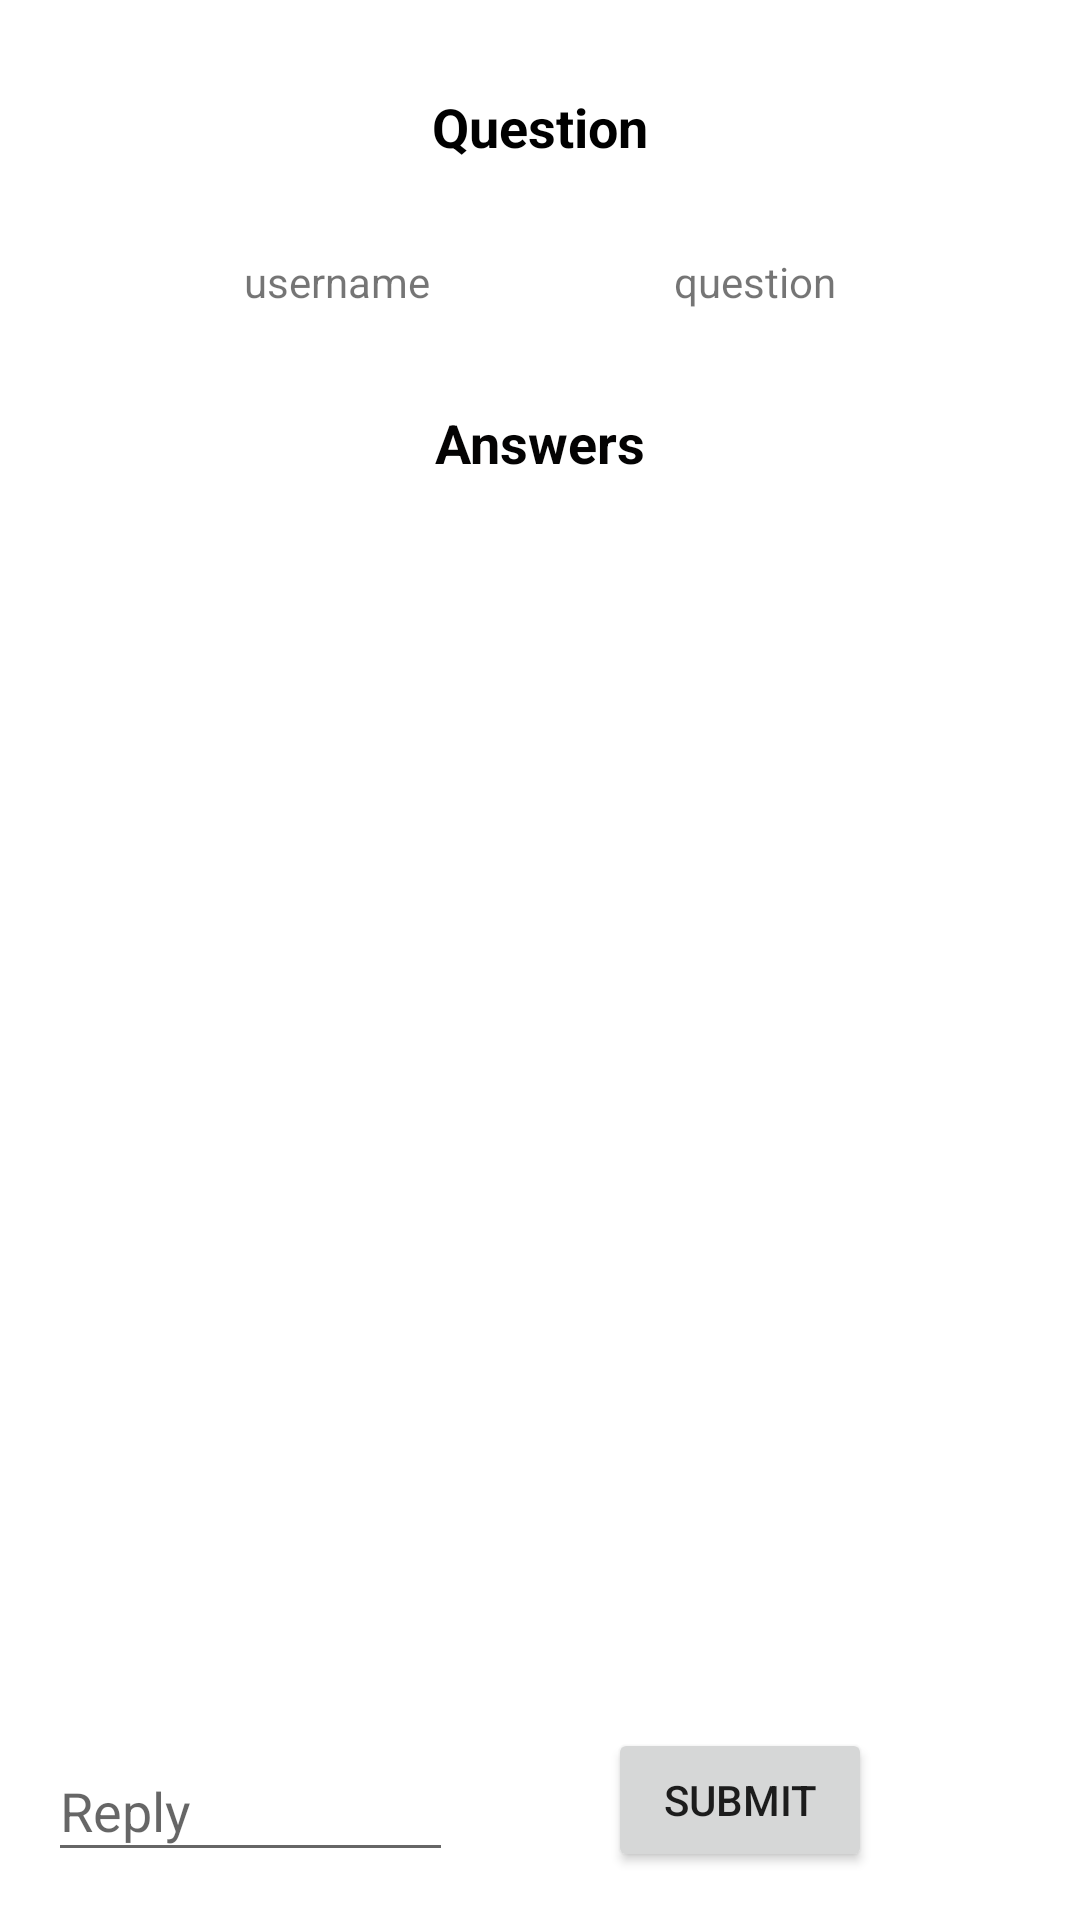

The Android layout XML behind this screen, and the referenced resources:
<!-- AndroidManifest.xml: application theme Theme.KrowdTrialz -->
<!-- res/layout/activity_question_details.xml -->
<?xml version="1.0" encoding="utf-8"?>
<androidx.constraintlayout.widget.ConstraintLayout xmlns:android="http://schemas.android.com/apk/res/android"
    xmlns:app="http://schemas.android.com/apk/res-auto"
    xmlns:tools="http://schemas.android.com/tools"
    android:id="@+id/answer_submit_button"
    android:layout_width="match_parent"
    android:layout_height="match_parent">

    <ListView
        android:id="@+id/answers_listView"
        android:layout_width="match_parent"
        android:layout_height="wrap_content"
        android:layout_marginTop="30dp"
        app:layout_constraintBottom_toTopOf="@id/submit_answer_button"
        app:layout_constraintEnd_toEndOf="parent"
        app:layout_constraintStart_toStartOf="parent"
        app:layout_constraintTop_toBottomOf="@+id/answers_label_textView"
        app:layout_constraintVertical_bias="0.0" />

    <TextView
        android:id="@+id/question_label_textView"
        android:layout_width="wrap_content"
        android:layout_height="wrap_content"
        android:layout_marginTop="30dp"
        android:text="Question"
        android:textColor="#000000"
        android:textSize="18sp"
        android:textStyle="bold"
        app:layout_constraintEnd_toEndOf="parent"
        app:layout_constraintStart_toStartOf="parent"
        app:layout_constraintTop_toTopOf="parent" />

    <TextView
        android:id="@+id/questions_user_name_textView"
        android:layout_width="wrap_content"
        android:layout_height="wrap_content"
        android:layout_marginTop="30dp"
        android:text="username"
        app:layout_constraintEnd_toStartOf="@id/question_textView"
        app:layout_constraintStart_toStartOf="parent"
        app:layout_constraintTop_toBottomOf="@+id/question_label_textView" />

    <TextView
        android:id="@+id/question_textView"
        android:layout_width="wrap_content"
        android:layout_height="wrap_content"
        android:layout_marginTop="30dp"
        android:text="question"
        app:layout_constraintEnd_toEndOf="parent"
        app:layout_constraintStart_toEndOf="@+id/questions_user_name_textView"
        app:layout_constraintTop_toBottomOf="@+id/question_label_textView" />

    <TextView
        android:id="@+id/answers_label_textView"
        android:layout_width="wrap_content"
        android:layout_height="wrap_content"
        android:layout_marginTop="32dp"
        android:text="Answers"
        android:textColor="#040303"
        android:textSize="18sp"
        android:textStyle="bold"
        app:layout_constraintEnd_toEndOf="parent"
        app:layout_constraintStart_toStartOf="parent"
        app:layout_constraintTop_toBottomOf="@+id/questions_user_name_textView" />

    <EditText
        android:id="@+id/submit_answer_editText"
        android:layout_width="135dp"
        android:layout_height="44dp"
        android:layout_marginStart="16dp"
        android:hint="Reply"
        app:layout_constraintBottom_toBottomOf="parent"
        app:layout_constraintStart_toStartOf="parent"
        android:layout_marginBottom="16dp"/>

    <Button
        android:id="@+id/submit_answer_button"
        android:layout_width="wrap_content"
        android:layout_height="wrap_content"
        android:text="Submit"
        app:layout_constraintBottom_toBottomOf="parent"
        app:layout_constraintEnd_toEndOf="parent"
        app:layout_constraintHorizontal_bias="0.426"
        app:layout_constraintStart_toEndOf="@+id/submit_answer_editText"
        android:layout_marginBottom="16dp"/>
</androidx.constraintlayout.widget.ConstraintLayout>
<!-- resources referenced by this layout -->
<resources>
  <style name="Theme.KrowdTrialz" parent="Theme.MaterialComponents.DayNight.DarkActionBar">
          
          <item name="colorPrimary">@color/purple_500</item>
          <item name="colorPrimaryVariant">@color/purple_700</item>
          <item name="colorOnPrimary">@color/white</item>
          
          <item name="colorSecondary">@color/teal_200</item>
          <item name="colorSecondaryVariant">@color/teal_700</item>
          <item name="colorOnSecondary">@color/black</item>
          
          <item name="android:statusBarColor" tools:targetApi="l">?attr/colorPrimaryVariant</item>
          
      </style>
  <color name="purple_500">#FF6200EE</color>
  <color name="purple_700">#FF3700B3</color>
  <color name="white">#FFFFFFFF</color>
  <color name="teal_200">#FF03DAC5</color>
  <color name="teal_700">#FF018786</color>
  <color name="black">#FF000000</color>
</resources>
